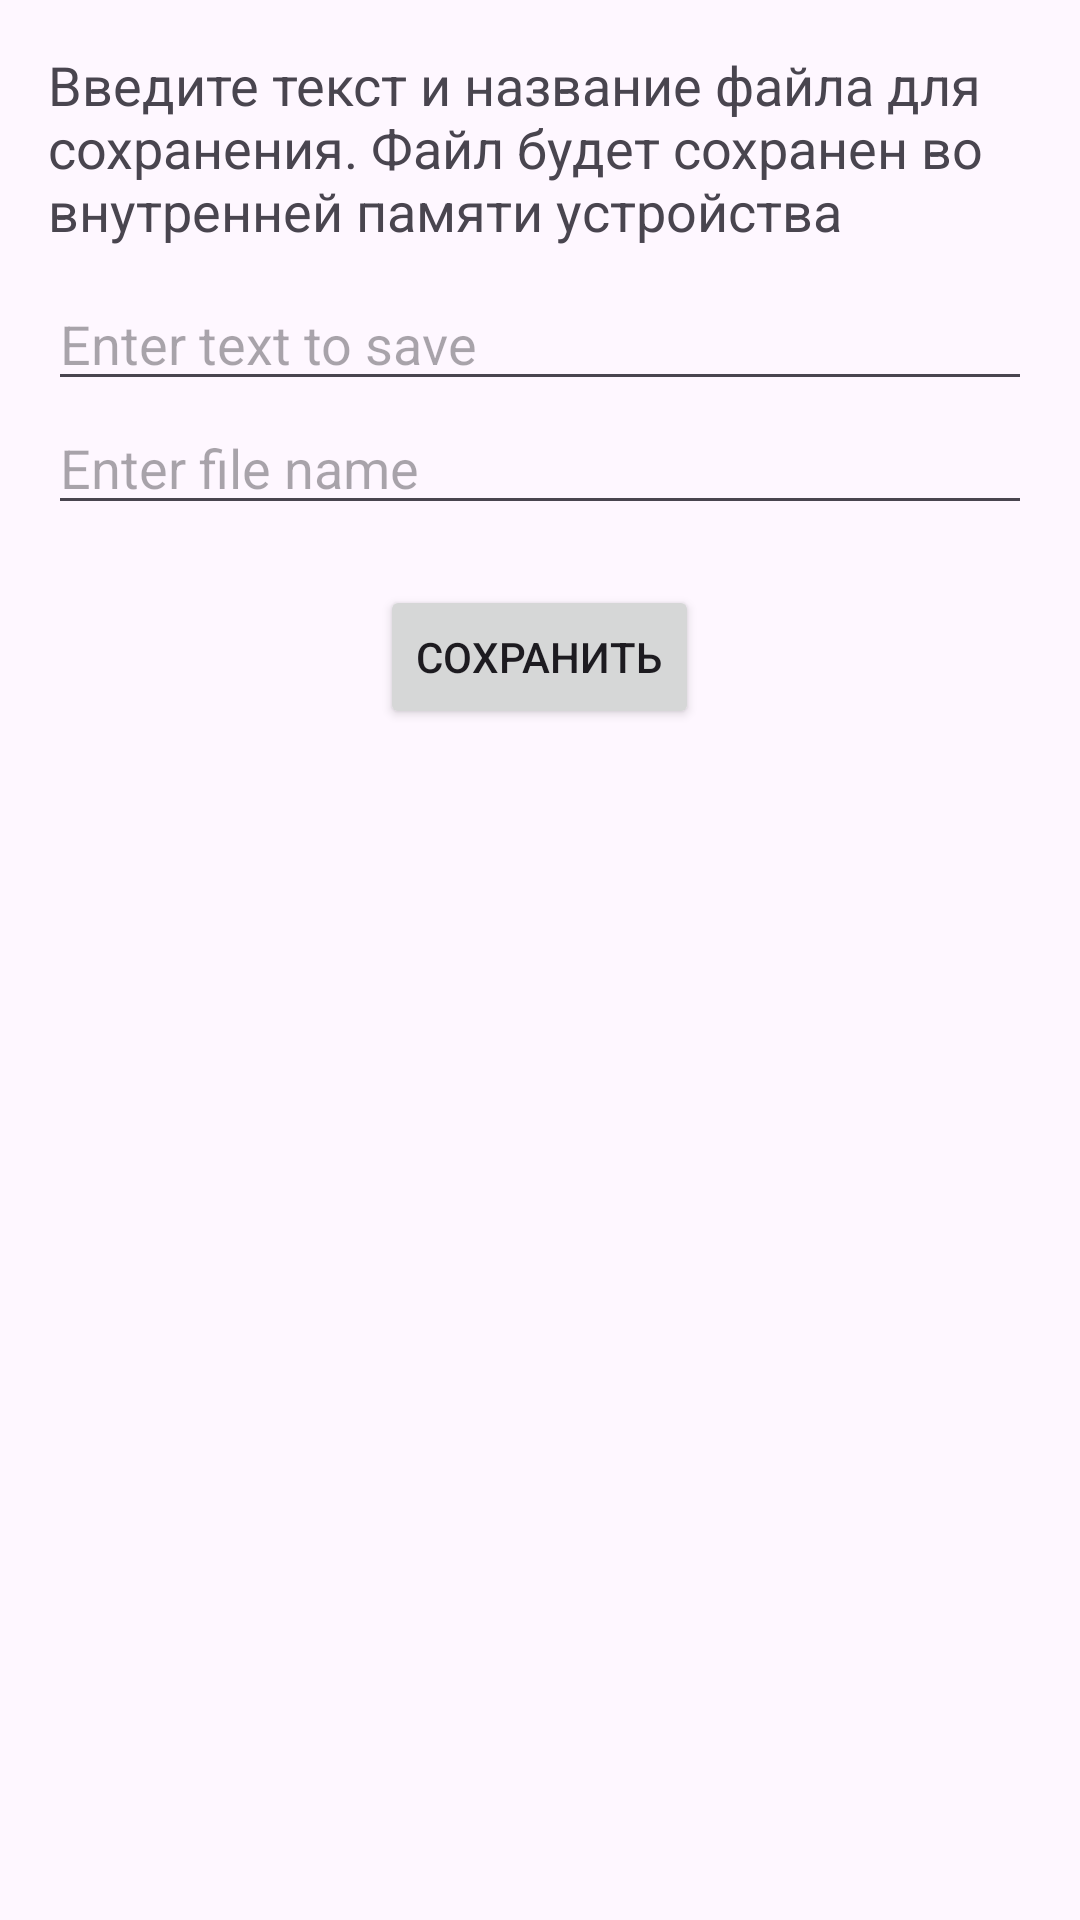

This screen was rendered from an Android layout file. Write that file and the resources it references.
<!-- AndroidManifest.xml: application theme Theme.ExamJavaAndroid -->
<!-- res/layout/activity_task17.xml -->
<?xml version="1.0" encoding="utf-8"?>
<RelativeLayout xmlns:android="http://schemas.android.com/apk/res/android"
    xmlns:app="http://schemas.android.com/apk/res-auto"
    xmlns:tools="http://schemas.android.com/tools"
    android:id="@+id/main"
    android:layout_width="match_parent"
    android:layout_height="match_parent"
    android:padding="16dp"
    tools:context=".MainActivity">

    <TextView
        android:layout_width="match_parent"
        android:layout_height="wrap_content"
        android:id="@+id/text"
        android:textSize="18sp"
        android:paddingBottom="10dp"
        android:text="@string/text"/>

    <EditText
        android:id="@+id/textEditText"
        android:layout_below="@id/text"
        android:layout_width="match_parent"
        android:layout_height="wrap_content"
        android:hint="Enter text to save"/>

    <EditText
        android:id="@+id/fileNameEditText"
        android:layout_width="match_parent"
        android:layout_height="wrap_content"
        android:layout_below="@id/textEditText"
        android:layout_marginBottom="20dp"
        android:hint="Enter file name"/>

    <Button
        android:id="@+id/saveButton"
        android:layout_width="wrap_content"
        android:layout_height="wrap_content"
        android:layout_below="@id/fileNameEditText"
        android:layout_centerHorizontal="true"
        android:text="Сохранить"/>

</RelativeLayout>
<!-- resources referenced by this layout -->
<resources>
  <string name="text">Введите текст и название файла для сохранения. Файл будет сохранен во внутренней памяти устройства</string>
  <style name="Theme.ExamJavaAndroid" parent="Base.Theme.ExamJavaAndroid" />
  <style name="Base.Theme.ExamJavaAndroid" parent="Theme.Material3.DayNight.NoActionBar">
          
          
      </style>
</resources>
